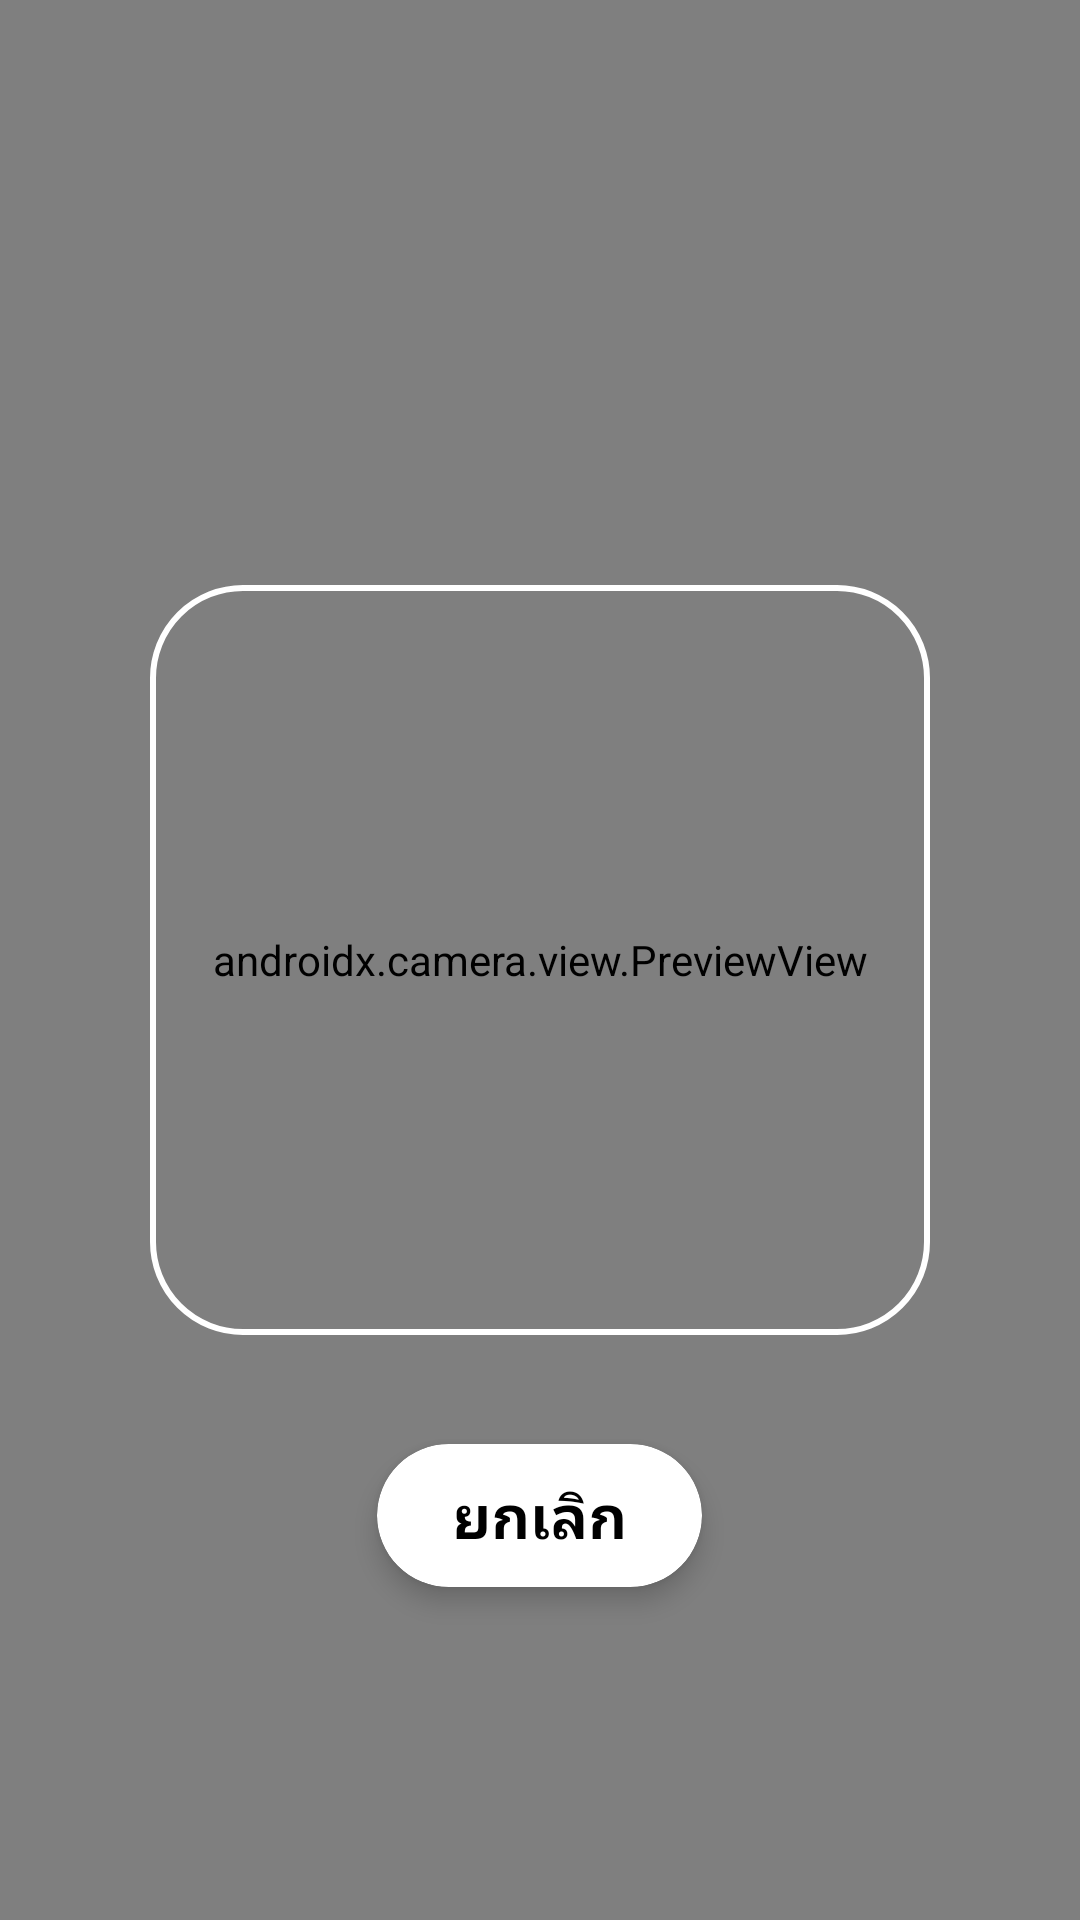

Write the Android layout XML for this screen, with the resource values it uses.
<!-- AndroidManifest.xml: application theme Theme.SmartDrugCart -->
<!-- res/layout/activity_scanner.xml -->
<?xml version="1.0" encoding="utf-8"?>
<androidx.coordinatorlayout.widget.CoordinatorLayout
    xmlns:android="http://schemas.android.com/apk/res/android"
    xmlns:app="http://schemas.android.com/apk/res-auto"
    xmlns:tools="http://schemas.android.com/tools"
    android:layout_width="match_parent"
    android:layout_height="match_parent"
    android:orientation="vertical"
    tools:context=".ScannerActivity">

    <FrameLayout
        android:id="@+id/container"
        android:layout_width="match_parent"
        android:layout_height="match_parent"
        android:background="@color/black"
        >

        <androidx.camera.view.PreviewView
            android:id="@+id/previewView"
            android:layout_width="match_parent"
            android:layout_height="match_parent"
            >

        </androidx.camera.view.PreviewView>

        <RelativeLayout
            android:layout_width="match_parent"
            android:layout_height="match_parent"
            >

            <ImageView
                android:id="@+id/frameIV"
                android:layout_width="match_parent"
                android:layout_height="250dp"
                android:layout_centerInParent="true"
                android:layout_marginHorizontal="50dp"
                android:background="@drawable/background_scanner_barcode" />

            <androidx.cardview.widget.CardView
                android:layout_width="wrap_content"
                android:layout_height="wrap_content"
                android:layout_below="@id/frameIV"
                android:layout_centerInParent="true"
                android:layout_marginTop="20dp"
                app:cardCornerRadius="30dp"
                app:cardPreventCornerOverlap="true"
                app:cardUseCompatPadding="true"
                app:cardElevation="5dp"
                >

                <TextView
                    android:id="@+id/cancelTV"
                    android:layout_width="match_parent"
                    android:layout_height="wrap_content"
                    android:paddingHorizontal="25dp"
                    android:paddingVertical="10dp"
                    android:text="ยกเลิก"
                    android:textColor="@color/black"
                    android:textSize="20dp"
                    android:textStyle="bold"
                    android:background="?attr/selectableItemBackground"
                    />

            </androidx.cardview.widget.CardView>



        </RelativeLayout>

    </FrameLayout>

</androidx.coordinatorlayout.widget.CoordinatorLayout>
<!-- resources referenced by this layout -->
<resources>
  <color name="black">#FF000000</color>
  <!-- drawable background_scanner_barcode (drawable) -->
  <?xml version="1.0" encoding="utf-8"?>
  <shape xmlns:android="http://schemas.android.com/apk/res/android">
  
      <stroke android:width="2dp" android:color="@color/white"/>
  
      <corners android:radius="30dp"/>
  
  
  
  </shape>
  <style name="Theme.SmartDrugCart" parent="BaseTheme">
          
          <item name="colorPrimary">@color/white</item>
          <item name="colorPrimaryVariant">@color/white</item>
          <item name="colorOnPrimary">@color/white</item>
          
          <item name="colorSecondary">@color/teal_200</item>
          <item name="colorSecondaryVariant">@color/teal_700</item>
          <item name="colorOnSecondary">@color/black</item>
          
          <item name="android:statusBarColor" tools:targetApi="l">@color/black</item>
          
      </style>
  <color name="white">#FFFFFFFF</color>
  <style name="BaseTheme" parent="Theme.MaterialComponents.Light.DarkActionBar">
          
          <item name="windowActionBar">false</item>
          <item name="windowNoTitle">true</item>
  
      </style>
  <color name="teal_200">#FF03DAC5</color>
  <color name="teal_700">#FF018786</color>
</resources>
